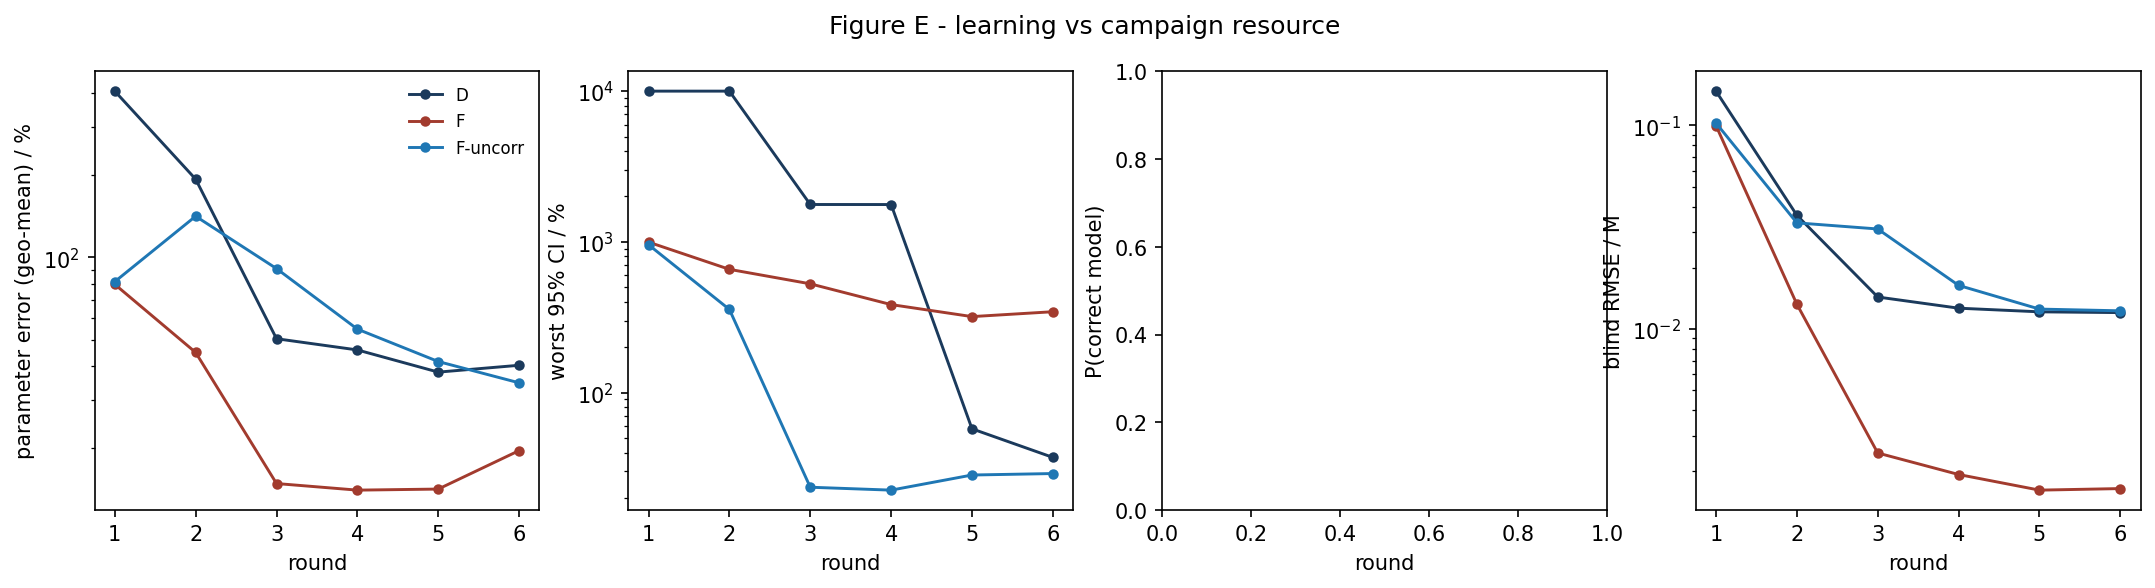

The data file committed next to this chart (first rows):
strategy, round, param_err_pct, max_rel_ci_pct, p_correct, blind_rmse_M
D, 1, 407.1, 10000, nan, 0.1475
D, 2, 193.7, 10000, nan, 0.03622
D, 3, 50.36, 1770, nan, 0.01437
D, 4, 45.81, 1769, nan, 0.01267
D, 5, 37.99, 57.49, nan, 0.01215
D, 6, 40.25, 37.15, nan, 0.01205
F, 1, 79.71, 996.3, nan, 0.09984
F, 2, 44.86, 657.2, nan, 0.01325
F, 3, 14.83, 526.8, nan, 0.002462
F, 4, 14.03, 383.5, nan, 0.00193
F, 5, 14.16, 319.2, nan, 0.001618
F, 6, 19.59, 344, nan, 0.001646
F-uncorr, 1, 81.51, 956.9, nan, 0.1028
F-uncorr, 2, 141.6, 356.2, nan, 0.03325
F-uncorr, 3, 91.03, 23.56, nan, 0.03102
F-uncorr, 4, 54.61, 22.53, nan, 0.01639
F-uncorr, 5, 41.54, 28.39, nan, 0.01254
F-uncorr, 6, 34.71, 29.03, nan, 0.01229
